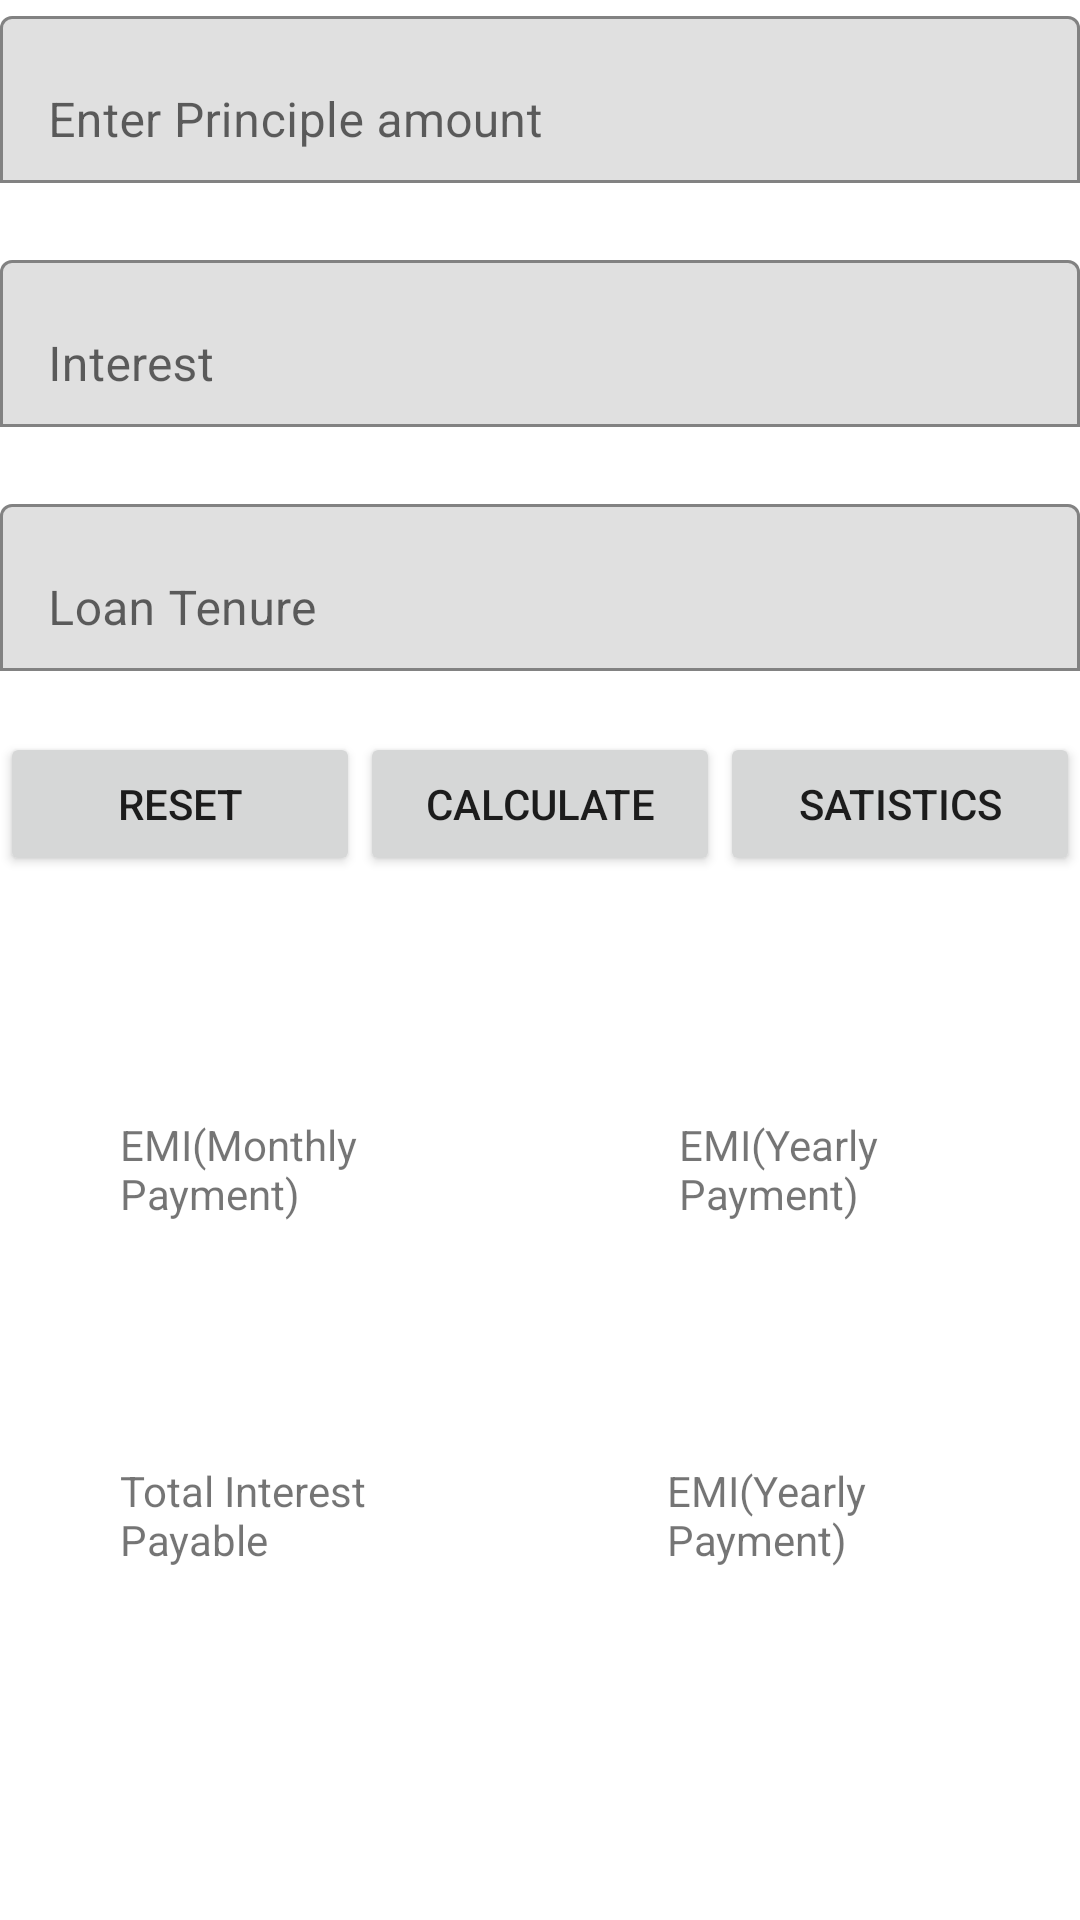

This screen was rendered from an Android layout file. Write that file and the resources it references.
<!-- AndroidManifest.xml: application theme Theme.EMICalculator -->
<!-- res/layout/activity_emi_calculate.xml -->
<?xml version="1.0" encoding="utf-8"?>
<LinearLayout xmlns:android="http://schemas.android.com/apk/res/android"
    xmlns:app="http://schemas.android.com/apk/res-auto"
    xmlns:tools="http://schemas.android.com/tools"
    android:layout_width="match_parent"
    android:layout_height="match_parent"
    android:orientation="vertical"
    tools:context=".EmiCalculateActivity">




    <com.google.android.material.textfield.TextInputLayout
        android:layout_width="match_parent"
        android:layout_height="wrap_content"
        app:boxBackgroundMode="outline"
        app:errorEnabled="true"

        >

        <com.google.android.material.textfield.TextInputEditText
            android:layout_width="match_parent"
            android:layout_height="wrap_content"
            android:hint="Enter Principle amount"
            android:id="@+id/principleamount"
            android:inputType="numberDecimal"
            />

    </com.google.android.material.textfield.TextInputLayout>




    <com.google.android.material.textfield.TextInputLayout
        android:layout_width="match_parent"
        android:layout_height="wrap_content"
        app:boxBackgroundMode="outline"
        app:errorEnabled="true"

        >

        <com.google.android.material.textfield.TextInputEditText
            android:layout_width="match_parent"
            android:layout_height="wrap_content"
            android:hint="Interest"
            android:id="@+id/Interest"
            android:inputType="numberDecimal"
            />

    </com.google.android.material.textfield.TextInputLayout>




    <com.google.android.material.textfield.TextInputLayout
        android:layout_width="match_parent"
        android:layout_height="wrap_content"
        app:boxBackgroundMode="outline"
        app:errorEnabled="true"

        >

        <com.google.android.material.textfield.TextInputEditText
            android:layout_width="match_parent"
            android:layout_height="wrap_content"
            android:hint="Loan Tenure"
            android:id="@+id/year"
            android:inputType="numberDecimal"
            />

    </com.google.android.material.textfield.TextInputLayout>


    <LinearLayout
        android:layout_width="match_parent"
        android:layout_height="wrap_content"
        android:weightSum="3"
        android:orientation="horizontal"

        >

        <Button
            android:layout_width="match_parent"
            android:layout_height="match_parent"
            android:layout_weight="1"
            android:text="reset"
            android:id="@+id/reset"

            />

        <Button
            android:layout_width="match_parent"
            android:layout_height="match_parent"
            android:layout_weight="1"
            android:text="calculate"
            android:id="@+id/calculator"
            />

        <Button
            android:layout_width="match_parent"
            android:layout_height="match_parent"
            android:layout_weight="1"
            android:text="Satistics"
            android:id="@+id/statstics"
            />



    </LinearLayout>


    <LinearLayout
        android:layout_width="match_parent"
        android:layout_height="wrap_content"
        android:weightSum="2"
        android:layout_marginTop="40dp"
        >

        <TextView
            android:layout_width="wrap_content"
            android:layout_height="wrap_content"
            android:layout_weight="1"
            android:text="EMI(Monthly Payment)"
            android:padding="40dp"
            android:id="@+id/MonthlyPayment"
            />

        <TextView
            android:layout_width="wrap_content"
            android:layout_height="wrap_content"
            android:layout_weight="1"
            android:text="EMI(Yearly Payment)"
            android:id="@+id/YearlyPayment"
            android:padding="40dp"
            />


    </LinearLayout>




    <LinearLayout
        android:layout_width="match_parent"
        android:layout_height="wrap_content"
        android:weightSum="2"
        >

        <TextView
            android:layout_width="wrap_content"
            android:layout_height="wrap_content"
            android:layout_weight="1"
            android:text="Total Interest Payable"
            android:padding="40dp"
            android:id="@+id/PayableInterest"
            />

        <TextView
            android:layout_width="wrap_content"
            android:layout_height="wrap_content"
            android:layout_weight="1"
            android:text="EMI(Yearly Payment)"
            android:id="@+id/TotalWithInterest"
            android:padding="40dp"
            />


    </LinearLayout>





</LinearLayout>
<!-- resources referenced by this layout -->
<resources>
  <style name="Theme.EMICalculator" parent="Theme.MaterialComponents.DayNight.DarkActionBar">
          
          <item name="colorPrimary">@color/purple_500</item>
          <item name="colorPrimaryVariant">@color/purple_700</item>
          <item name="colorOnPrimary">@color/white</item>
          
          <item name="colorSecondary">@color/teal_200</item>
          <item name="colorSecondaryVariant">@color/teal_700</item>
          <item name="colorOnSecondary">@color/black</item>
          
          <item name="android:statusBarColor" tools:targetApi="l">?attr/colorPrimaryVariant</item>
          
      </style>
  <!-- not gathered from this repository: default colours our renderer supplied (Android Studio template values) -->
  <color name="purple_500">#FF6200EE</color>
  <color name="purple_700">#FF3700B3</color>
  <color name="teal_200">#FF03DAC5</color>
  <color name="teal_700">#FF018786</color>
  <color name="black">#FF000000</color>
  <color name="white">#FFFFFFFF</color>
</resources>
